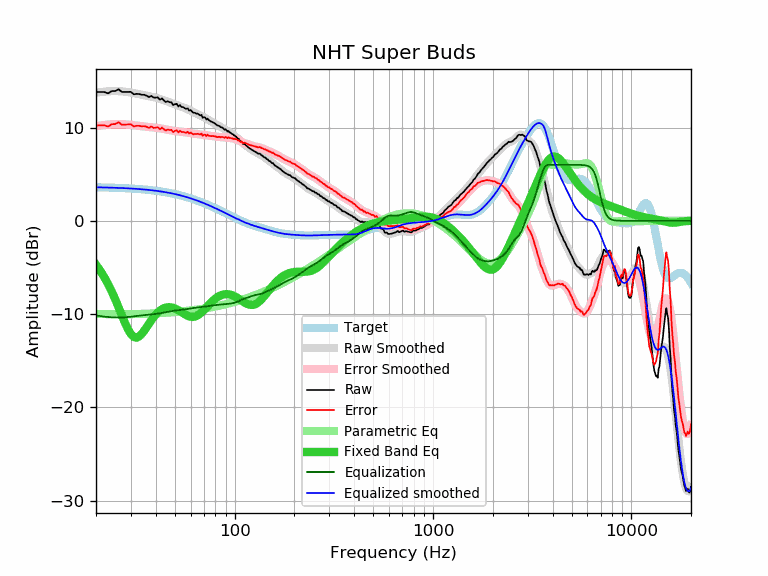

Values plotted in this chart, from the file beside it:
frequency, raw, error, smoothed, error_smoothed, equalization, parametric_eq, equalized_raw, equalized_smoothed, target
20, 13.81, 10.21, 13.73, 10.14, -10.14, -4.70, 3.67, 3.59, 3.59
21, 13.81, 10.22, 13.79, 10.21, -10.21, -5.34, 3.60, 3.58, 3.58
22, 13.81, 10.23, 13.84, 10.27, -10.27, -6.03, 3.54, 3.57, 3.57
23, 13.66, 10.09, 13.88, 10.31, -10.31, -6.78, 3.34, 3.56, 3.56
24, 13.91, 10.35, 13.90, 10.34, -10.34, -7.57, 3.56, 3.55, 3.55
25, 13.91, 10.37, 13.90, 10.36, -10.36, -8.41, 3.54, 3.54, 3.54
26, 14.10, 10.57, 13.89, 10.37, -10.37, -9.28, 3.73, 3.53, 3.53
27, 13.81, 10.29, 13.87, 10.36, -10.36, -10.13, 3.45, 3.51, 3.51
28, 13.81, 10.31, 13.84, 10.34, -10.34, -10.93, 3.47, 3.50, 3.50
29, 13.81, 10.33, 13.79, 10.31, -10.31, -11.62, 3.49, 3.48, 3.48
30, 13.82, 10.35, 13.74, 10.28, -10.28, -12.14, 3.54, 3.46, 3.46
31, 13.56, 10.11, 13.68, 10.24, -10.24, -12.45, 3.32, 3.44, 3.44
32, 13.61, 10.18, 13.62, 10.20, -10.20, -12.52, 3.41, 3.42, 3.42
33, 13.59, 10.18, 13.57, 10.16, -10.16, -12.40, 3.42, 3.40, 3.40
34, 13.51, 10.12, 13.51, 10.13, -10.13, -12.13, 3.37, 3.38, 3.38
35, 13.51, 10.15, 13.46, 10.10, -10.10, -11.78, 3.40, 3.36, 3.36
36, 13.41, 10.07, 13.41, 10.08, -10.08, -11.40, 3.33, 3.33, 3.33
37, 13.26, 9.95, 13.36, 10.05, -10.05, -11.02, 3.20, 3.31, 3.31
38, 13.40, 10.12, 13.31, 10.03, -10.03, -10.66, 3.37, 3.28, 3.28
39, 13.21, 9.95, 13.26, 10.00, -10.00, -10.34, 3.20, 3.25, 3.25
40, 13.21, 9.98, 13.20, 9.97, -9.97, -10.06, 3.23, 3.22, 3.22
41, 13.23, 10.03, 13.14, 9.94, -9.94, -9.82, 3.28, 3.19, 3.19
42, 12.98, 9.81, 13.07, 9.91, -9.91, -9.63, 3.07, 3.16, 3.16
43, 13.12, 9.99, 13.00, 9.87, -9.87, -9.48, 3.25, 3.13, 3.13
44, 12.91, 9.81, 12.92, 9.83, -9.83, -9.37, 3.08, 3.09, 3.09
45, 12.73, 9.67, 12.85, 9.79, -9.79, -9.30, 2.94, 3.06, 3.06
46, 12.82, 9.79, 12.77, 9.75, -9.75, -9.26, 3.07, 3.02, 3.02
47, 12.71, 9.72, 12.70, 9.71, -9.71, -9.26, 3.00, 2.99, 2.99
48, 12.70, 9.75, 12.62, 9.68, -9.68, -9.28, 3.02, 2.95, 2.95
49, 12.41, 9.50, 12.56, 9.65, -9.65, -9.33, 2.76, 2.91, 2.91
50, 12.50, 9.63, 12.49, 9.62, -9.62, -9.40, 2.87, 2.87, 2.87
51, 12.54, 9.71, 12.43, 9.60, -9.60, -9.48, 2.93, 2.82, 2.82
52, 12.26, 9.47, 12.36, 9.58, -9.58, -9.58, 2.67, 2.78, 2.78
53, 12.40, 9.66, 12.30, 9.56, -9.56, -9.68, 2.83, 2.74, 2.74
54, 12.20, 9.50, 12.23, 9.54, -9.54, -9.79, 2.66, 2.69, 2.69
55, 12.19, 9.54, 12.17, 9.52, -9.52, -9.90, 2.67, 2.65, 2.65
56, 12.07, 9.46, 12.10, 9.49, -9.49, -10.01, 2.57, 2.60, 2.60
57, 12.00, 9.44, 12.02, 9.47, -9.47, -10.10, 2.53, 2.55, 2.55
58, 12.05, 9.54, 11.95, 9.44, -9.44, -10.18, 2.60, 2.51, 2.51
59, 11.81, 9.35, 11.87, 9.41, -9.41, -10.24, 2.39, 2.46, 2.46
60, 11.88, 9.47, 11.80, 9.39, -9.39, -10.28, 2.49, 2.41, 2.41
61, 11.70, 9.34, 11.72, 9.36, -9.36, -10.30, 2.33, 2.36, 2.36
62, 11.58, 9.27, 11.65, 9.34, -9.34, -10.29, 2.23, 2.31, 2.31
63, 11.58, 9.32, 11.58, 9.32, -9.32, -10.26, 2.25, 2.26, 2.26
64, 11.50, 9.29, 11.51, 9.31, -9.31, -10.21, 2.19, 2.21, 2.21
65, 11.49, 9.33, 11.45, 9.29, -9.29, -10.13, 2.19, 2.15, 2.15
66, 11.40, 9.30, 11.38, 9.28, -9.28, -10.04, 2.12, 2.10, 2.10
67, 11.30, 9.25, 11.31, 9.26, -9.26, -9.93, 2.03, 2.05, 2.05
68, 11.36, 9.36, 11.24, 9.24, -9.24, -9.82, 2.11, 1.99, 1.99
69, 11.04, 9.09, 11.17, 9.23, -9.23, -9.69, 1.81, 1.94, 1.94
70, 11.11, 9.22, 11.09, 9.21, -9.21, -9.55, 1.90, 1.89, 1.89
71, 11.07, 9.23, 11.02, 9.19, -9.19, -9.42, 1.88, 1.83, 1.83
72, 10.85, 9.07, 10.95, 9.17, -9.17, -9.28, 1.68, 1.78, 1.78
73, 10.96, 9.23, 10.87, 9.15, -9.15, -9.14, 1.81, 1.73, 1.73
74, 10.80, 9.13, 10.80, 9.13, -9.13, -9.01, 1.67, 1.67, 1.67
75, 10.72, 9.10, 10.73, 9.11, -9.11, -8.88, 1.60, 1.62, 1.62
76, 10.64, 9.07, 10.66, 9.10, -9.10, -8.75, 1.54, 1.56, 1.56
77, 10.60, 9.09, 10.59, 9.08, -9.08, -8.64, 1.52, 1.51, 1.51
78, 10.54, 9.08, 10.52, 9.06, -9.06, -8.53, 1.47, 1.45, 1.45
79, 10.47, 9.07, 10.45, 9.05, -9.05, -8.42, 1.42, 1.40, 1.40
... 553 more rows
